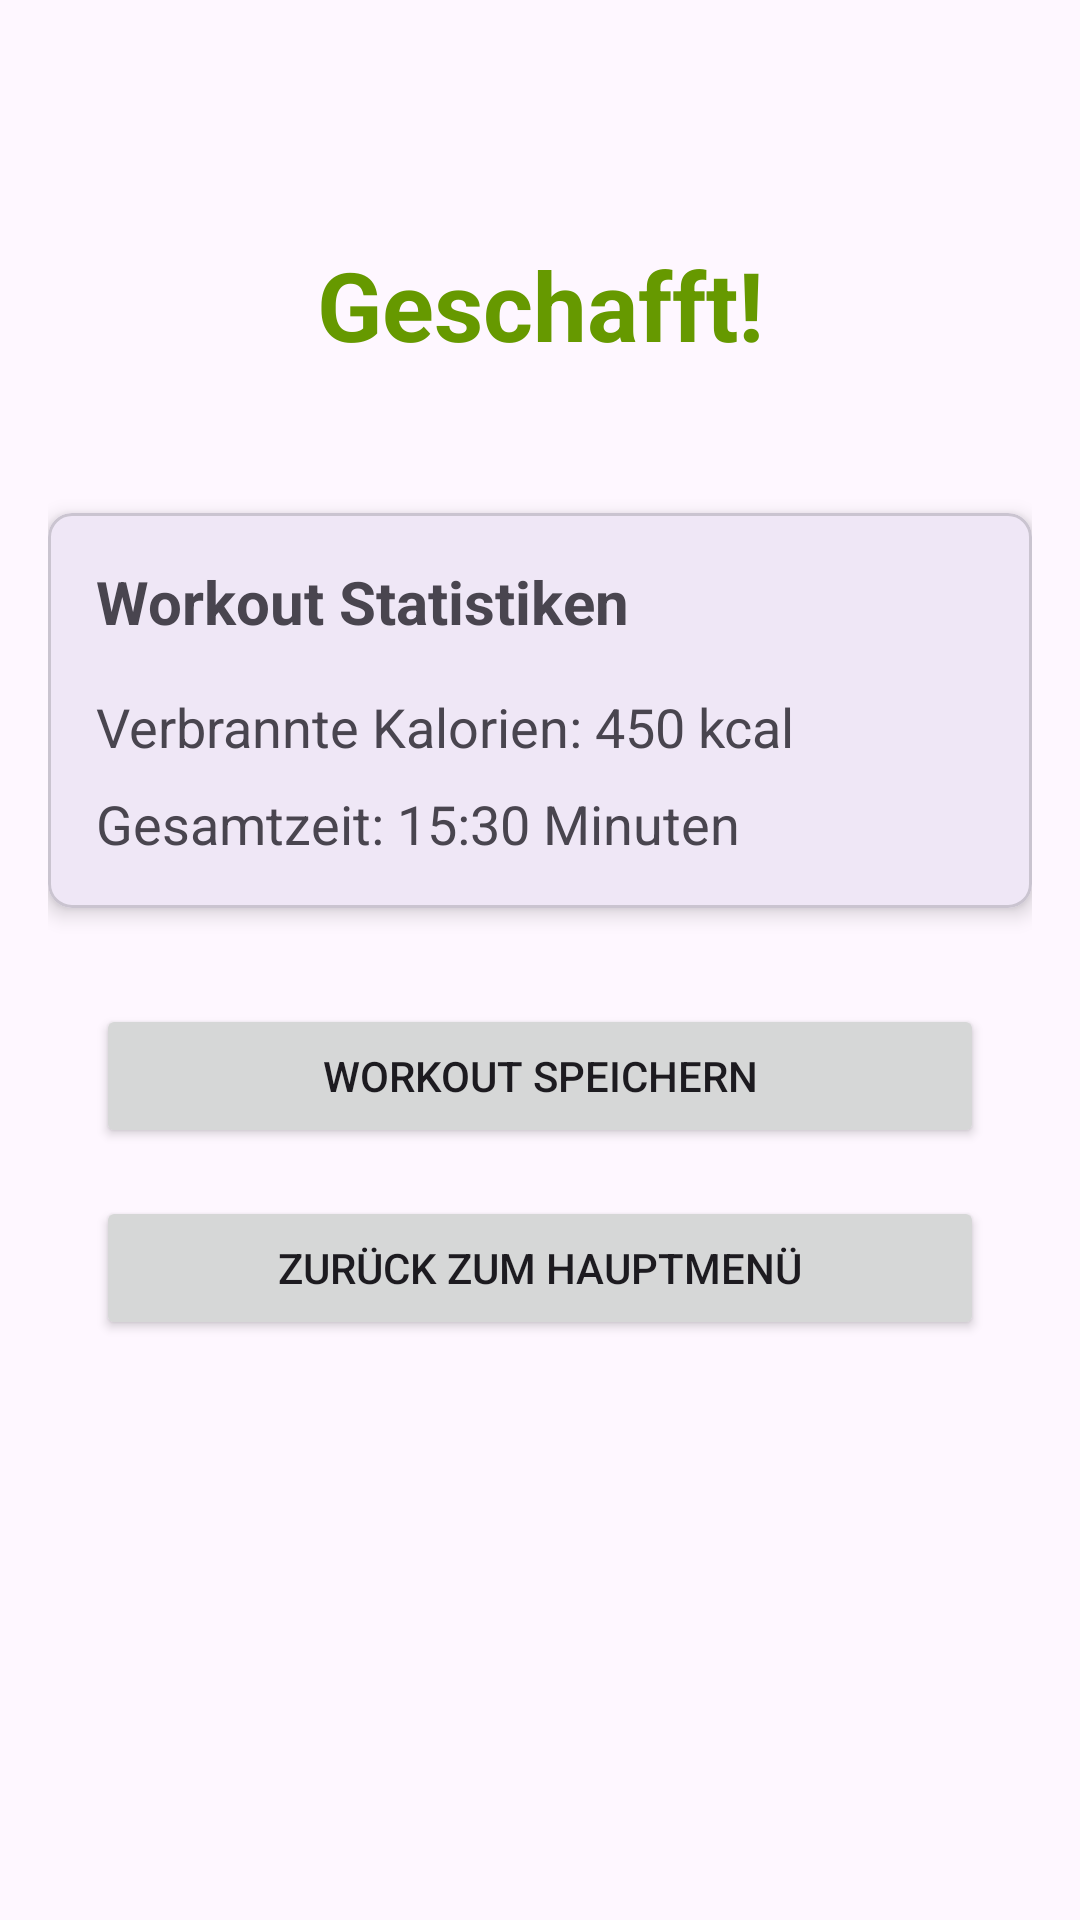

The Android layout XML behind this screen, and the referenced resources:
<!-- AndroidManifest.xml: application theme Theme.HIIT_Hero -->
<!-- res/layout/activity_workout_fertig.xml -->
<?xml version="1.0" encoding="utf-8"?>
<androidx.constraintlayout.widget.ConstraintLayout xmlns:android="http://schemas.android.com/apk/res/android"
    xmlns:app="http://schemas.android.com/apk/res-auto"
    android:id="@+id/main"
    android:layout_width="match_parent"
    android:layout_height="match_parent"
    android:padding="16dp">

    <TextView
        android:id="@+id/congratsText"
        android:layout_width="wrap_content"
        android:layout_height="wrap_content"
        android:text="Geschafft!"
        android:textSize="32sp"
        android:textStyle="bold"
        android:textColor="@android:color/holo_green_dark"
        android:layout_marginTop="64dp"
        app:layout_constraintTop_toTopOf="parent"
        app:layout_constraintStart_toStartOf="parent"
        app:layout_constraintEnd_toEndOf="parent" />

    <com.google.android.material.card.MaterialCardView
        android:id="@+id/statsCard"
        android:layout_width="match_parent"
        android:layout_height="wrap_content"
        android:layout_marginTop="48dp"
        app:cardCornerRadius="8dp"
        app:cardElevation="4dp"
        app:layout_constraintTop_toBottomOf="@id/congratsText">

        <LinearLayout
            android:layout_width="match_parent"
            android:layout_height="wrap_content"
            android:orientation="vertical"
            android:padding="16dp">

            <TextView
                android:layout_width="wrap_content"
                android:layout_height="wrap_content"
                android:text="Workout Statistiken"
                android:textSize="20sp"
                android:textStyle="bold" />

            <TextView
                android:id="@+id/caloriesText"
                android:layout_width="wrap_content"
                android:layout_height="wrap_content"
                android:layout_marginTop="16dp"
                android:text="Verbrannte Kalorien: 450 kcal"
                android:textSize="18sp" />

            <TextView
                android:id="@+id/durationText"
                android:layout_width="wrap_content"
                android:layout_height="wrap_content"
                android:layout_marginTop="8dp"
                android:text="Gesamtzeit: 15:30 Minuten"
                android:textSize="18sp" />
        </LinearLayout>
    </com.google.android.material.card.MaterialCardView>

    <Button
        android:id="@+id/saveWorkoutButton"
        android:layout_width="0dp"
        android:layout_height="wrap_content"
        android:text="Workout speichern"
        android:layout_marginTop="32dp"
        android:layout_marginHorizontal="16dp"
        app:layout_constraintTop_toBottomOf="@id/statsCard"
        app:layout_constraintStart_toStartOf="parent"
        app:layout_constraintEnd_toEndOf="parent" />

    <Button
        android:id="@+id/backToMainButton"
        android:layout_width="0dp"
        android:layout_height="wrap_content"
        android:text="Zurück zum Hauptmenü"
        android:layout_marginTop="16dp"
        android:layout_marginHorizontal="16dp"
        app:layout_constraintTop_toBottomOf="@id/saveWorkoutButton"
        app:layout_constraintStart_toStartOf="parent"
        app:layout_constraintEnd_toEndOf="parent" />

</androidx.constraintlayout.widget.ConstraintLayout>
<!-- resources referenced by this layout -->
<resources>
  <style name="Theme.HIIT_Hero" parent="Base.Theme.HIIT_Hero" />
  <style name="Base.Theme.HIIT_Hero" parent="Theme.Material3.DayNight.NoActionBar">
          
          
      </style>
</resources>
